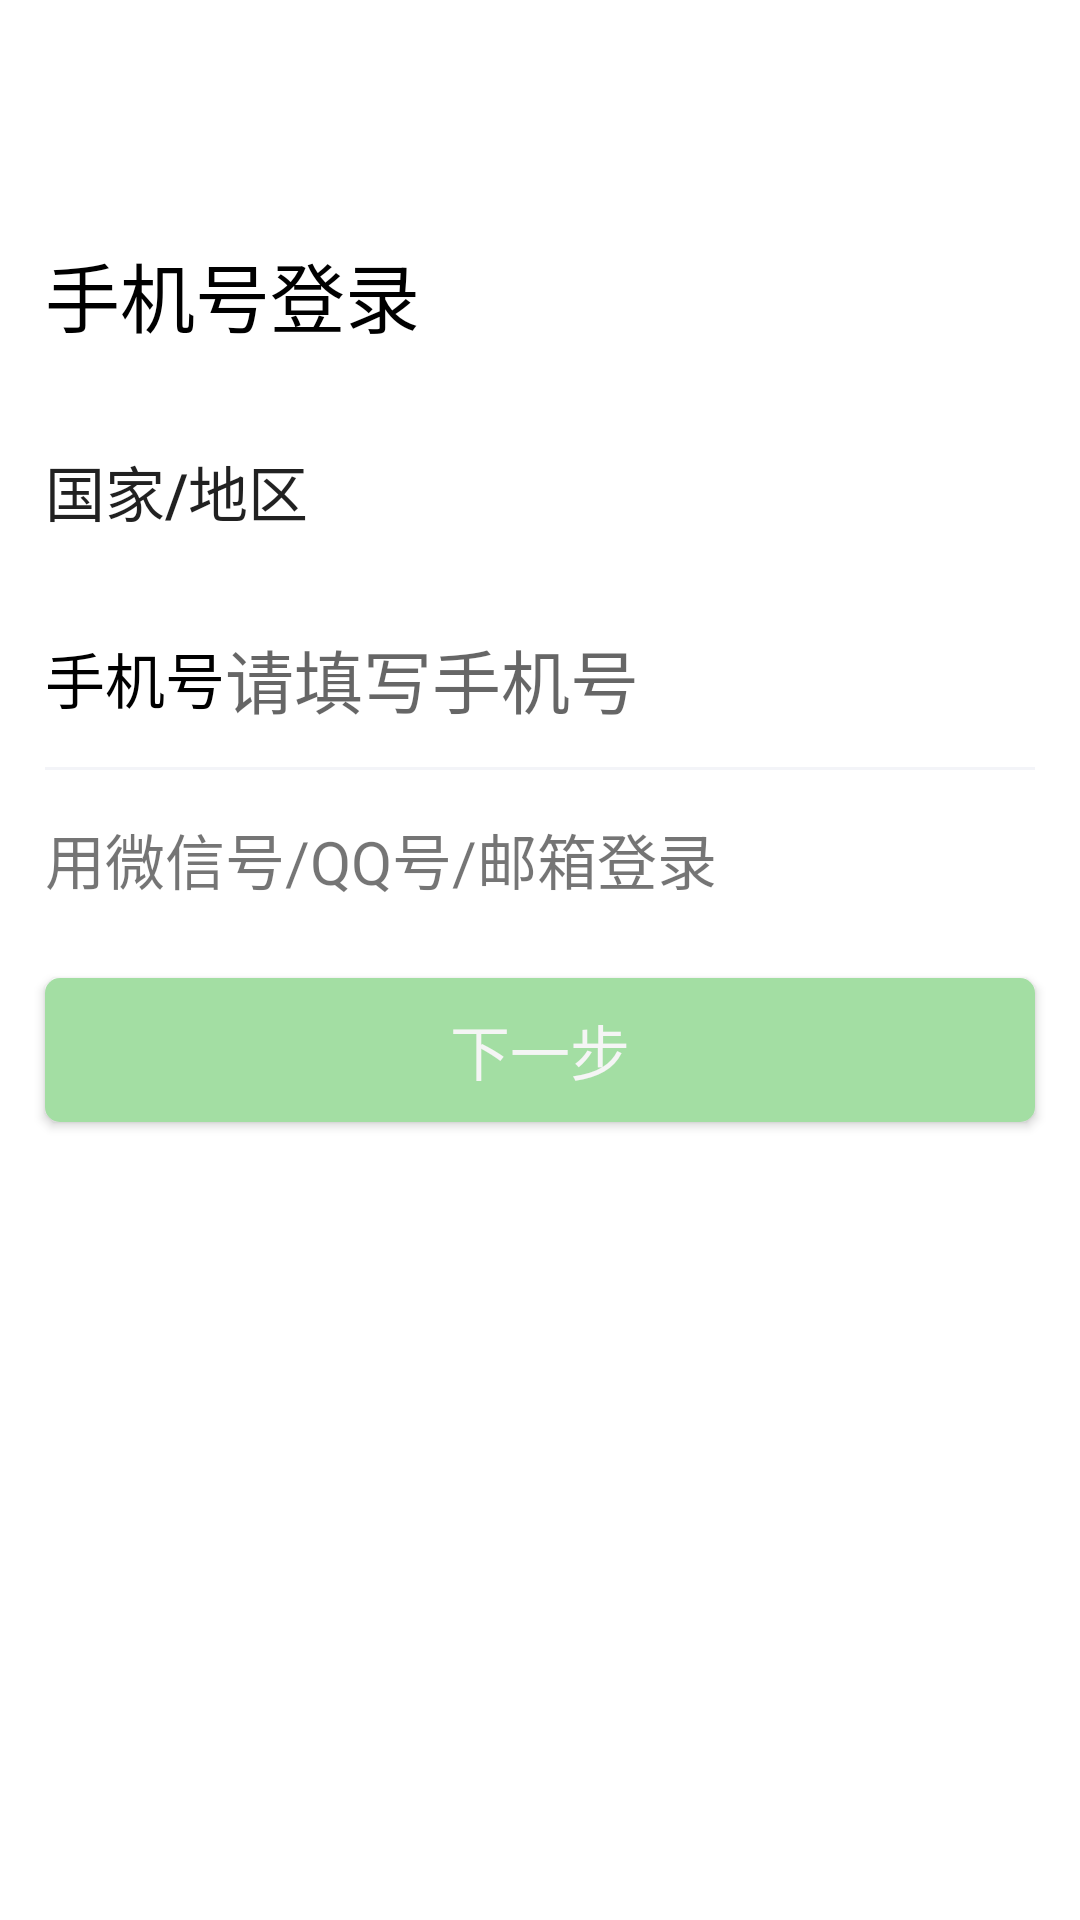

Layout XML and referenced resources for this Android screen:
<!-- AndroidManifest.xml: application theme AppTheme -->
<!-- res/layout/activity_login.xml -->
<?xml version="1.0" encoding="utf-8"?>
<android.support.constraint.ConstraintLayout
        xmlns:android="http://schemas.android.com/apk/res/android"
        xmlns:app="http://schemas.android.com/apk/res-auto" xmlns:tools="http://schemas.android.com/tools"
        android:layout_width="match_parent"
        android:background="@color/color_white"
        android:layout_height="match_parent">

    <ImageView
            android:id="@+id/img_back"
            android:background="@mipmap/ic_delete"
            android:layout_width="@dimen/margin_25dp"
            android:layout_height="@dimen/margin_25dp"
            app:layout_constraintStart_toStartOf="parent"
            app:layout_constraintTop_toTopOf="parent"
            android:layout_marginTop="@dimen/margin_15dp"
            android:layout_marginStart="10dp"/>
    <TextView
            android:layout_width="wrap_content"
            android:layout_height="wrap_content"
            android:id="@+id/tv_telLogin"
            android:textSize="@dimen/text_size_25sp"
            android:textColor="@color/color_black"
            android:text="@string/tel_login"
            app:layout_constraintStart_toStartOf="parent"
            android:layout_marginStart="@dimen/margin_15dp"
            android:layout_marginTop="@dimen/margin_40dp"
            app:layout_constraintTop_toBottomOf="@+id/img_back"/>

    <Button
            android:id="@+id/btn_country"
            android:layout_width="match_parent"
            android:layout_height="@dimen/margin_65dp"
            android:layout_marginTop="@dimen/margin_15dp"
            android:layout_marginStart="@dimen/margin_15dp"
            android:layout_marginEnd="@dimen/margin_15dp"
            android:background="@null"
            android:text="@string/country"
            android:gravity="left|center"
            android:textSize="@dimen/text_size_20sp"
            app:layout_constraintTop_toBottomOf="@+id/tv_telLogin"
            app:layout_constraintStart_toStartOf="parent"
            app:layout_constraintHorizontal_bias="0.5"
            app:layout_constraintEnd_toEndOf="parent"/>

    <TextView
            android:id="@+id/tv_phone"
            android:text="@string/phone"
            android:textSize="@dimen/text_size_20sp"
            android:textColor="@color/color_black"
            android:layout_width="wrap_content"
            android:layout_height="wrap_content"
            android:layout_marginTop="@dimen/margin_15dp"
            app:layout_constraintTop_toBottomOf="@+id/btn_country"
            app:layout_constraintStart_toStartOf="parent"
            android:layout_marginStart="@dimen/margin_15dp"/>

    <EditText
            android:layout_width="0dp"
            android:layout_height="wrap_content"
            android:inputType="number"
            android:ems="10"
            android:id="@+id/et_phone"
            android:maxLength="11"
            android:maxLines="1"
            android:textColor="@color/color_black"
            android:textSize="@dimen/text_size_23sp"
            android:hint="@string/input_hint_phone"
            android:background="@null"
            app:layout_constraintTop_toTopOf="@+id/tv_phone"
            app:layout_constraintBottom_toBottomOf="@+id/tv_phone"
            app:layout_constraintStart_toEndOf="@+id/tv_phone"
            android:layout_marginStart="@dimen/margin_20dp"
            app:layout_constraintEnd_toEndOf="parent"
            android:layout_marginEnd="@dimen/margin_15dp"/>

    <View
            android:id="@+id/line"
            android:background="@color/color_f3f4f8"
            android:layout_width="match_parent"
            android:layout_height="1dp"
            tools:layout_editor_absoluteX="0dp"
            android:layout_marginTop="@dimen/margin_15dp"
            android:layout_marginEnd="@dimen/margin_15dp"
            android:layout_marginStart="@dimen/margin_15dp"
            app:layout_constraintTop_toBottomOf="@+id/tv_phone"/>

    <TextView
            android:id="@+id/tv_otherLogin"
            android:text="@string/other_login"
            android:textSize="@dimen/text_size_20sp"
            android:layout_marginStart="@dimen/margin_15dp"
            android:layout_marginEnd="@dimen/margin_15dp"
            android:layout_marginTop="@dimen/margin_15dp"
            android:layout_width="match_parent"
            android:layout_height="wrap_content"
            app:layout_constraintTop_toBottomOf="@+id/line"/>
    <Button
            android:text="@string/login_next"
            android:textSize="@dimen/text_size_20sp"
            android:textColor="@color/color_f5f5f5"
            android:layout_width="match_parent"
            android:layout_height="wrap_content"
            android:id="@+id/btn_next"
            android:background="@drawable/btn_login_next_background"
            android:layout_marginTop="@dimen/margin_25dp"
            android:layout_marginEnd="@dimen/margin_15dp"
            android:layout_marginStart="@dimen/margin_15dp"
            app:layout_constraintTop_toBottomOf="@+id/tv_otherLogin"
            app:layout_constraintStart_toStartOf="parent"
            app:layout_constraintHorizontal_bias="0.5"
            app:layout_constraintEnd_toEndOf="parent"/>


</android.support.constraint.ConstraintLayout>
<!-- resources referenced by this layout -->
<resources>
  <color name="color_black">#000000</color>
  <color name="color_f3f4f8">#f3f4f8</color>
  <color name="color_f5f5f5">#F5F5F5</color>
  <color name="color_white">#ffffff</color>
  <dimen name="margin_15dp">15dp</dimen>
  <dimen name="margin_25dp">25dp</dimen>
  <dimen name="margin_40dp">40dp</dimen>
  <dimen name="margin_65dp">65dp</dimen>
  <dimen name="text_size_20sp">20sp</dimen>
  <dimen name="text_size_23sp">23sp</dimen>
  <dimen name="text_size_25sp">25sp</dimen>
  <!-- drawable btn_login_next_background (drawable) -->
  <?xml version="1.0" encoding="utf-8"?>
  <shape xmlns:android="http://schemas.android.com/apk/res/android"
      android:shape="rectangle">
  
      <solid android:color="@color/color_a3dea3"/>
  
      <corners android:bottomLeftRadius="5dp"
          android:bottomRightRadius="5dp"
          android:topLeftRadius="5dp"
          android:topRightRadius="5dp"/>
  
  </shape>
  <string name="country">国家/地区</string>
  <string name="input_hint_phone">请填写手机号</string>
  <string name="login_next">下一步</string>
  <string name="other_login">用微信号/QQ号/邮箱登录</string>
  <string name="phone">手机号</string>
  <string name="tel_login">手机号登录</string>
  <style name="AppTheme" parent="Theme.AppCompat.Light.NoActionBar">
          
          <item name="colorPrimary">@color/colorPrimary</item>
          <item name="colorPrimaryDark">@color/colorPrimaryDark</item>
          <item name="colorAccent">@color/colorAccent</item>
      </style>
  <color name="color_a3dea3">#A3DEA3</color>
  <color name="colorPrimary">#008577</color>
  <color name="colorPrimaryDark">#00574B</color>
  <color name="colorAccent">#D81B60</color>
</resources>
